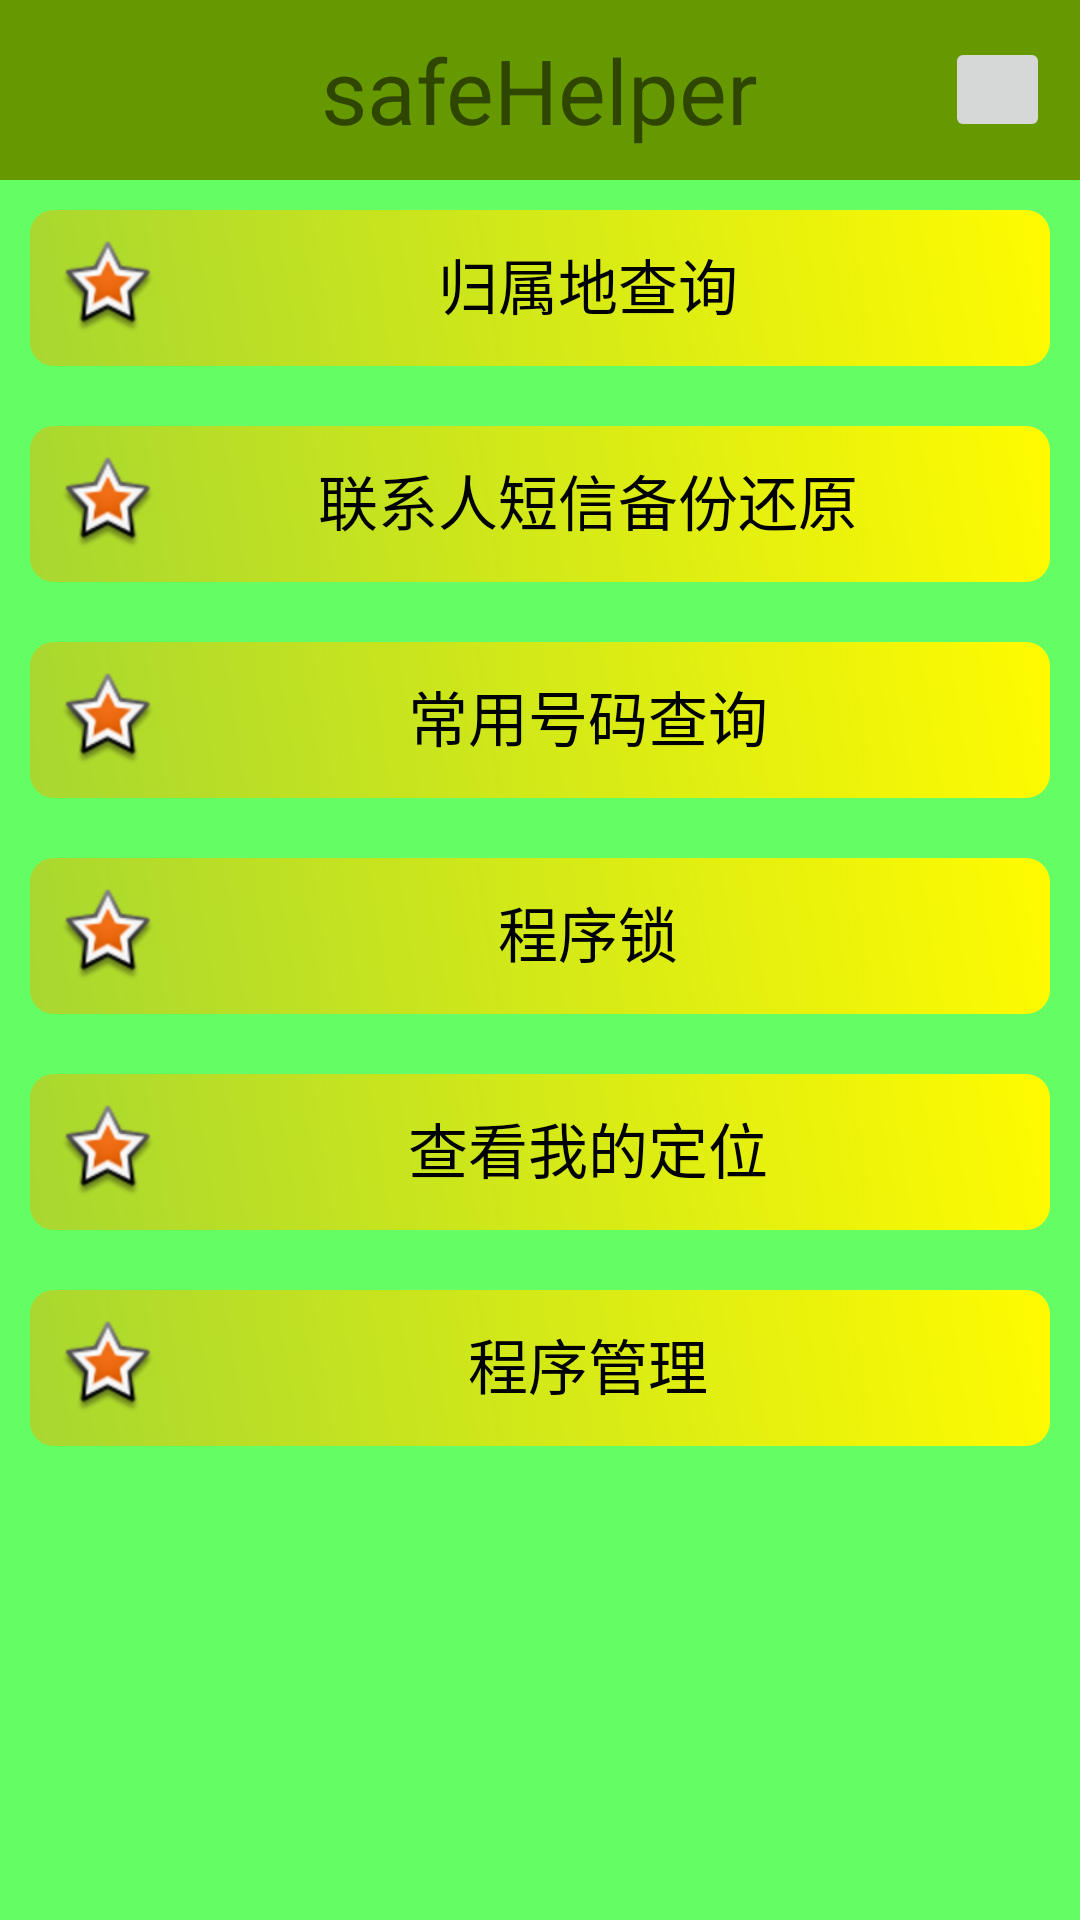

The Android layout XML behind this screen, and the referenced resources:
<!-- AndroidManifest.xml: application theme AppTheme -->
<!-- res/layout/layout_tool_box.xml -->
<?xml version="1.0" encoding="utf-8"?>
<LinearLayout xmlns:android="http://schemas.android.com/apk/res/android"
              android:layout_width="match_parent"
              android:layout_height="match_parent"
              android:background="#90f0"
              android:orientation="vertical"
              android:weightSum="1">

    <include layout="@layout/actionbar"/>
    <TextView
        android:id="@+id/tv_atool_queryLocation"
        style="@style/phoneGuard_overView_function_item"
        android:layout_margin="10dp"
        android:background="@drawable/gradient_box"
        android:clickable="true"
        android:gravity="center_horizontal"
        android:padding="10dp"
        android:text="归属地查询"/>

    <TextView
        android:id="@+id/tv_atool_SMSbackup"
        style="@style/phoneGuard_overView_function_item"
        android:layout_margin="10dp"
        android:background="@drawable/gradient_box"
        android:clickable="true"
        android:gravity="center_horizontal"
        android:padding="10dp"
        android:text="联系人短信备份还原"/>

    <TextView
        android:id="@+id/tv_atool_query_phoneNum"
        style="@style/phoneGuard_overView_function_item"
        android:layout_margin="10dp"
        android:background="@drawable/gradient_box"
        android:clickable="true"
        android:gravity="center_horizontal"
        android:padding="10dp"
        android:text="常用号码查询"/>

    <TextView
        android:id="@+id/tv_atool_applock"
        style="@style/phoneGuard_overView_function_item"
        android:layout_margin="10dp"
        android:background="@drawable/gradient_box"
        android:clickable="true"
        android:gravity="center_horizontal"
        android:padding="10dp"
        android:text="程序锁"/>

    <TextView
        android:id="@+id/tv_atool_whereIam"
        style="@style/phoneGuard_overView_function_item"
        android:layout_margin="10dp"
        android:background="@drawable/gradient_box"
        android:clickable="true"
        android:gravity="center_horizontal"
        android:padding="10dp"
        android:text="查看我的定位"/>

    <TextView
        android:id="@+id/tv_atool_appMan"
        style="@style/phoneGuard_overView_function_item"
        android:layout_margin="10dp"
        android:background="@drawable/gradient_box"
        android:clickable="true"
        android:gravity="center_horizontal"
        android:padding="10dp"
        android:text="程序管理"/>
</LinearLayout>
<!-- res/layout/actionbar.xml (included above) -->
<?xml version="1.0" encoding="utf-8"?>
<RelativeLayout xmlns:android="http://schemas.android.com/apk/res/android"
                android:layout_width="match_parent"
                android:layout_height="60dp"
                android:background="@android:color/holo_green_dark"
                android:orientation="horizontal"
    >

    <TextView
        android:id="@+id/tv_action_title"
        android:layout_width="wrap_content"
        android:layout_height="match_parent"
        android:layout_centerHorizontal="true"
        android:gravity="center"
        android:text="safeHelper"
        android:textSize="30sp"
        />

    <ImageButton
        android:id="@+id/ib_actionbar_setting"
        android:layout_width="35dp"
        android:layout_height="35dp"
        android:layout_alignParentRight="true"
        android:layout_centerVertical="true"
        android:layout_margin="10dp"
        android:src="@drawable/settings"/>
</RelativeLayout>
<!-- resources referenced by this layout -->
<resources>
  <!-- drawable gradient_box (drawable) -->
  <?xml version="1.0" encoding="utf-8"?>
  <shape xmlns:android="http://schemas.android.com/apk/res/android"
         android:shape="rectangle">
      <gradient
          android:angle="45"
          android:endColor="#fffb00"
          android:startColor="#a8d730"/>
      <padding
          android:bottom="7dp"
          android:left="7dp"
          android:right="7dp"
          android:top="7dp"/>
      <corners android:radius="8dp"/>
  </shape>
  <style name="phoneGuard_overView_function_item">
          <item name="android:gravity">center_vertical</item>
          <item name="android:textColor">#000</item>
          <item name="android:textSize">20sp</item>
          <item name="android:drawableLeft">@android:drawable/star_big_on</item>
          <item name="android:layout_width">match_parent</item>
          <item name="android:layout_height">wrap_content</item>
      </style>
  <style name="AppTheme" parent="Theme.AppCompat.Light.DarkActionBar">
          
          <item name="colorPrimary">@color/colorPrimary</item>
          <item name="colorPrimaryDark">@color/colorPrimaryDark</item>
          <item name="colorAccent">@color/colorAccent</item>
      </style>
  <!-- not gathered from this repository: default colours our renderer supplied (Android Studio template values) -->
  <color name="colorPrimary">#FF6200EE</color>
  <color name="colorPrimaryDark">#FF3700B3</color>
  <color name="colorAccent">#FF03DAC5</color>
</resources>
